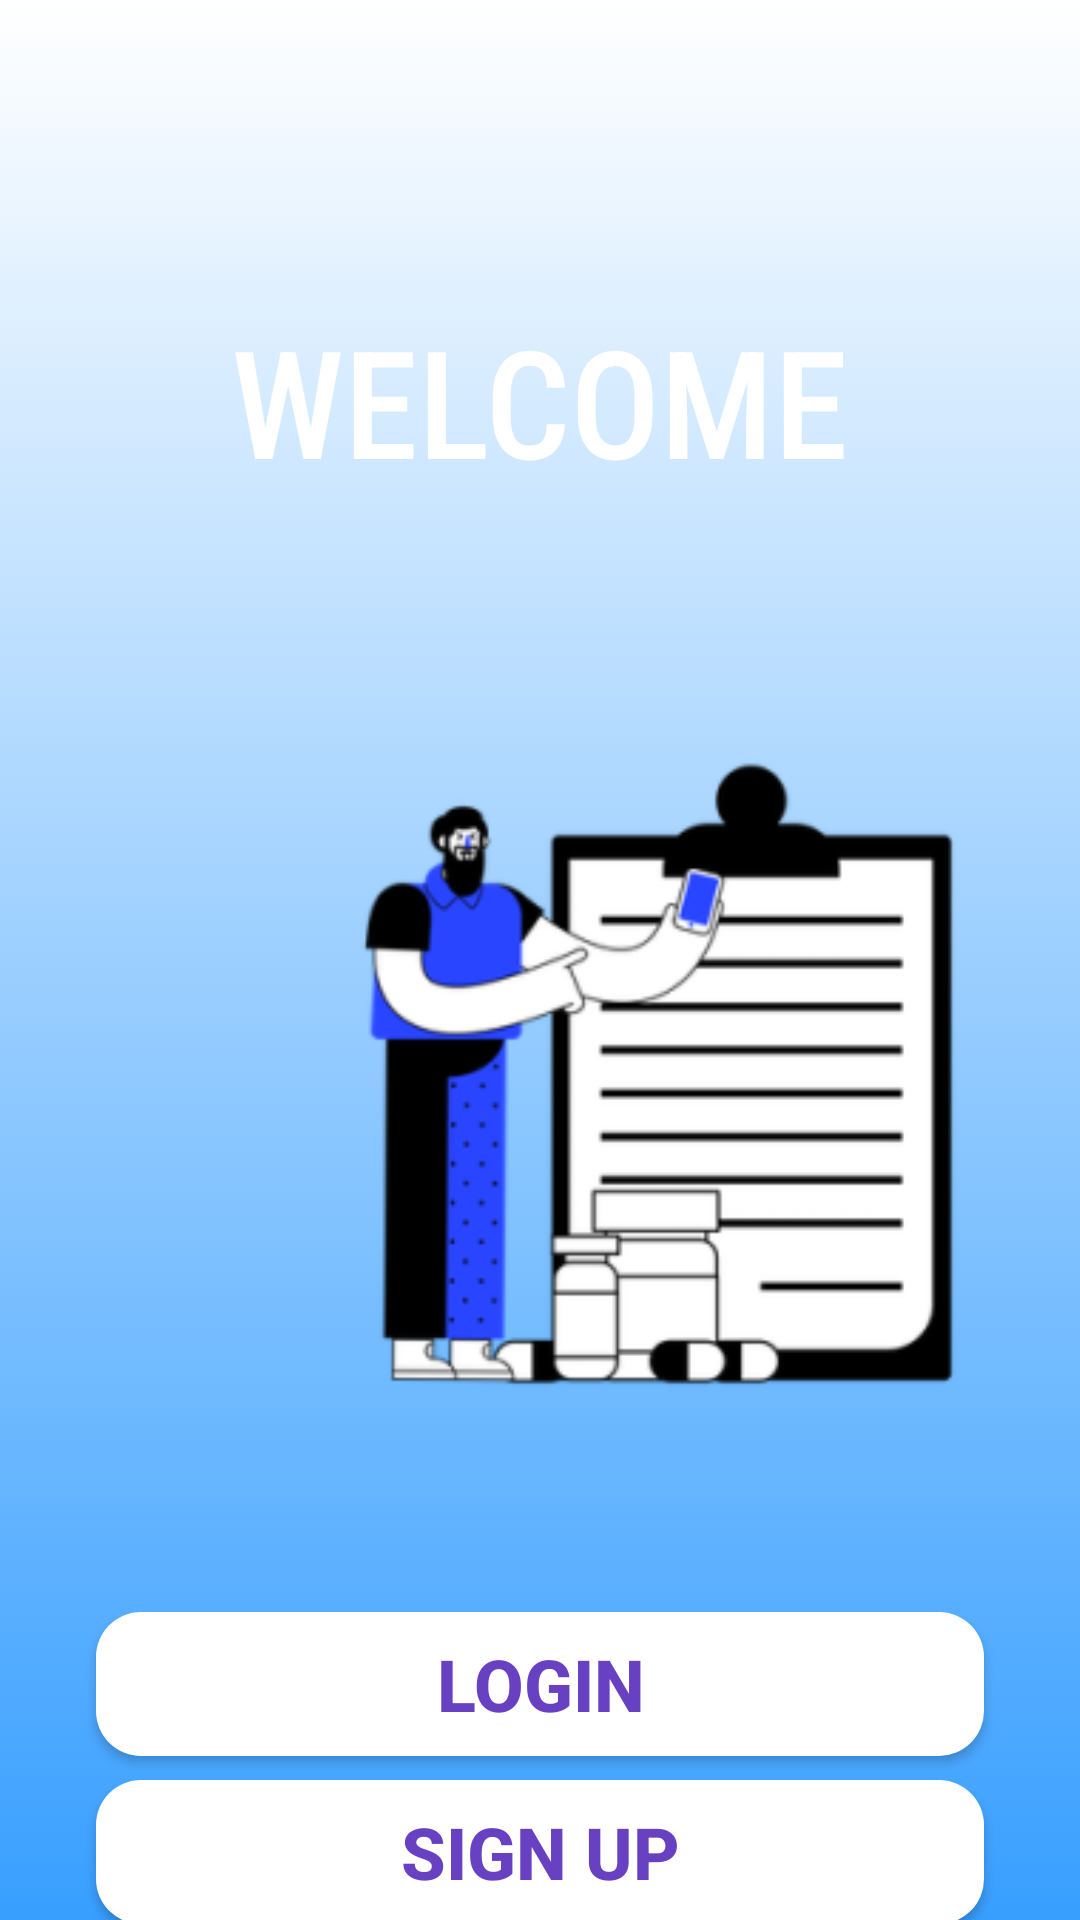

The Android layout XML behind this screen, and the referenced resources:
<!-- AndroidManifest.xml: application theme Theme.MyApplication -->
<!-- res/layout/activity_main.xml -->
<?xml version="1.0" encoding="utf-8"?>
<androidx.constraintlayout.widget.ConstraintLayout xmlns:android="http://schemas.android.com/apk/res/android"
    xmlns:app="http://schemas.android.com/apk/res-auto"
    xmlns:tools="http://schemas.android.com/tools"
    android:layout_width="match_parent"
    android:layout_height="match_parent"
    android:background="@drawable/background_main"
    tools:context=".MainActivity">


    <TextView
        android:id="@+id/textView"
        android:layout_width="282dp"
        android:layout_height="wrap_content"
        android:layout_marginTop="100dp"
        android:layout_marginBottom="30dp"
        android:fontFamily="sans-serif-condensed-medium"
        android:gravity="center"
        android:text="@string/welcome"
        android:textColor="#ffff"
        android:textSize="50sp"
        app:layout_constraintBottom_toTopOf="@+id/imageView"
        app:layout_constraintEnd_toEndOf="parent"
        app:layout_constraintHorizontal_bias="0.496"
        app:layout_constraintStart_toStartOf="parent"
        app:layout_constraintTop_toTopOf="parent" />

    <ImageView
        android:id="@+id/imageView"
        android:layout_width="355dp"
        android:layout_height="307dp"


        android:layout_marginTop="32dp"
        android:src="@mipmap/login_imageview1_foreground"
        app:layout_constraintEnd_toEndOf="parent"
        app:layout_constraintHorizontal_bias="0.285"
        app:layout_constraintStart_toStartOf="parent"
        app:layout_constraintTop_toBottomOf="@id/textView" />

    <LinearLayout
        android:id="@+id/linear1"
        android:layout_width="match_parent"
        android:layout_height="wrap_content"
        android:layout_marginTop="16dp"
        android:orientation="vertical"
        app:layout_constraintBottom_toBottomOf="parent"
        app:layout_constraintEnd_toEndOf="parent"
        app:layout_constraintHorizontal_bias="0.0"
        app:layout_constraintStart_toStartOf="parent"
        app:layout_constraintTop_toBottomOf="@id/imageView"
        app:layout_constraintVertical_bias="0.129">

        <androidx.appcompat.widget.AppCompatButton
            android:id="@+id/button"
            style="@style/TextAppearance.AppCompat.Widget.Button"
            android:layout_width="match_parent"
            android:layout_height="wrap_content"
            android:layout_marginStart="32dp"
            android:layout_marginTop="16dp"
            android:layout_marginEnd="32dp"
            android:background="@drawable/button_layout1"
            android:text="Login"
            android:textColor="#6841C3"
            android:textSize="24sp"
            android:textStyle="bold" />

        <androidx.appcompat.widget.AppCompatButton
            android:id="@+id/button1"
            style="@style/TextAppearance.AppCompat.Widget.Button"
            android:layout_width="match_parent"
            android:layout_height="wrap_content"
            android:layout_marginStart="32dp"
            android:layout_marginTop="8dp"
            android:layout_marginEnd="32dp"
            android:background="@drawable/button_layout1"
            android:text="Sign up"
            android:textColor="#6841C3"
            android:textSize="24sp"
            android:textStyle="bold" />
    </LinearLayout>

</androidx.constraintlayout.widget.ConstraintLayout>
<!-- resources referenced by this layout -->
<resources>
  <!-- drawable background_main (drawable) -->
  <?xml version="1.0" encoding="utf-8"?>
  <selector xmlns:android="http://schemas.android.com/apk/res/android">
  <item>
      <shape android:shape="rectangle">
          <gradient android:angle="90" android:startColor="@color/primaryColor" android:endColor="#ffff"/>
      </shape>
  </item>
  </selector>
  <!-- drawable button_layout1 (drawable) -->
  <?xml version="1.0" encoding="utf-8"?>
  <selector xmlns:android="http://schemas.android.com/apk/res/android">
  <item>
      <shape android:shape="rectangle">
          <corners android:radius="15dp"/>
          <solid android:color="#ffff"/>
      </shape>
  </item>
  </selector>
  <!-- mipmap login_imageview1_foreground: png bitmap (mipmap-hdpi, 7742 bytes) -->
  <string name="welcome">WELCOME</string>
  <style name="Theme.MyApplication" parent="Theme.MaterialComponents.DayNight.NoActionBar">
          
          <item name="colorPrimary">#389fff</item>
          <item name="colorPrimaryVariant">#7cd0ff</item>
          <item name="colorOnPrimary">#000000</item>
          
          <item name="colorSecondary">#0071cb</item>
          <item name="colorSecondaryVariant">#000000</item>
          <item name="colorOnSecondary">#373737</item>
          
          <item name="android:statusBarColor">?attr/colorPrimaryVariant</item>
          
      </style>
  <color name="primaryColor">#389fff</color>
</resources>
